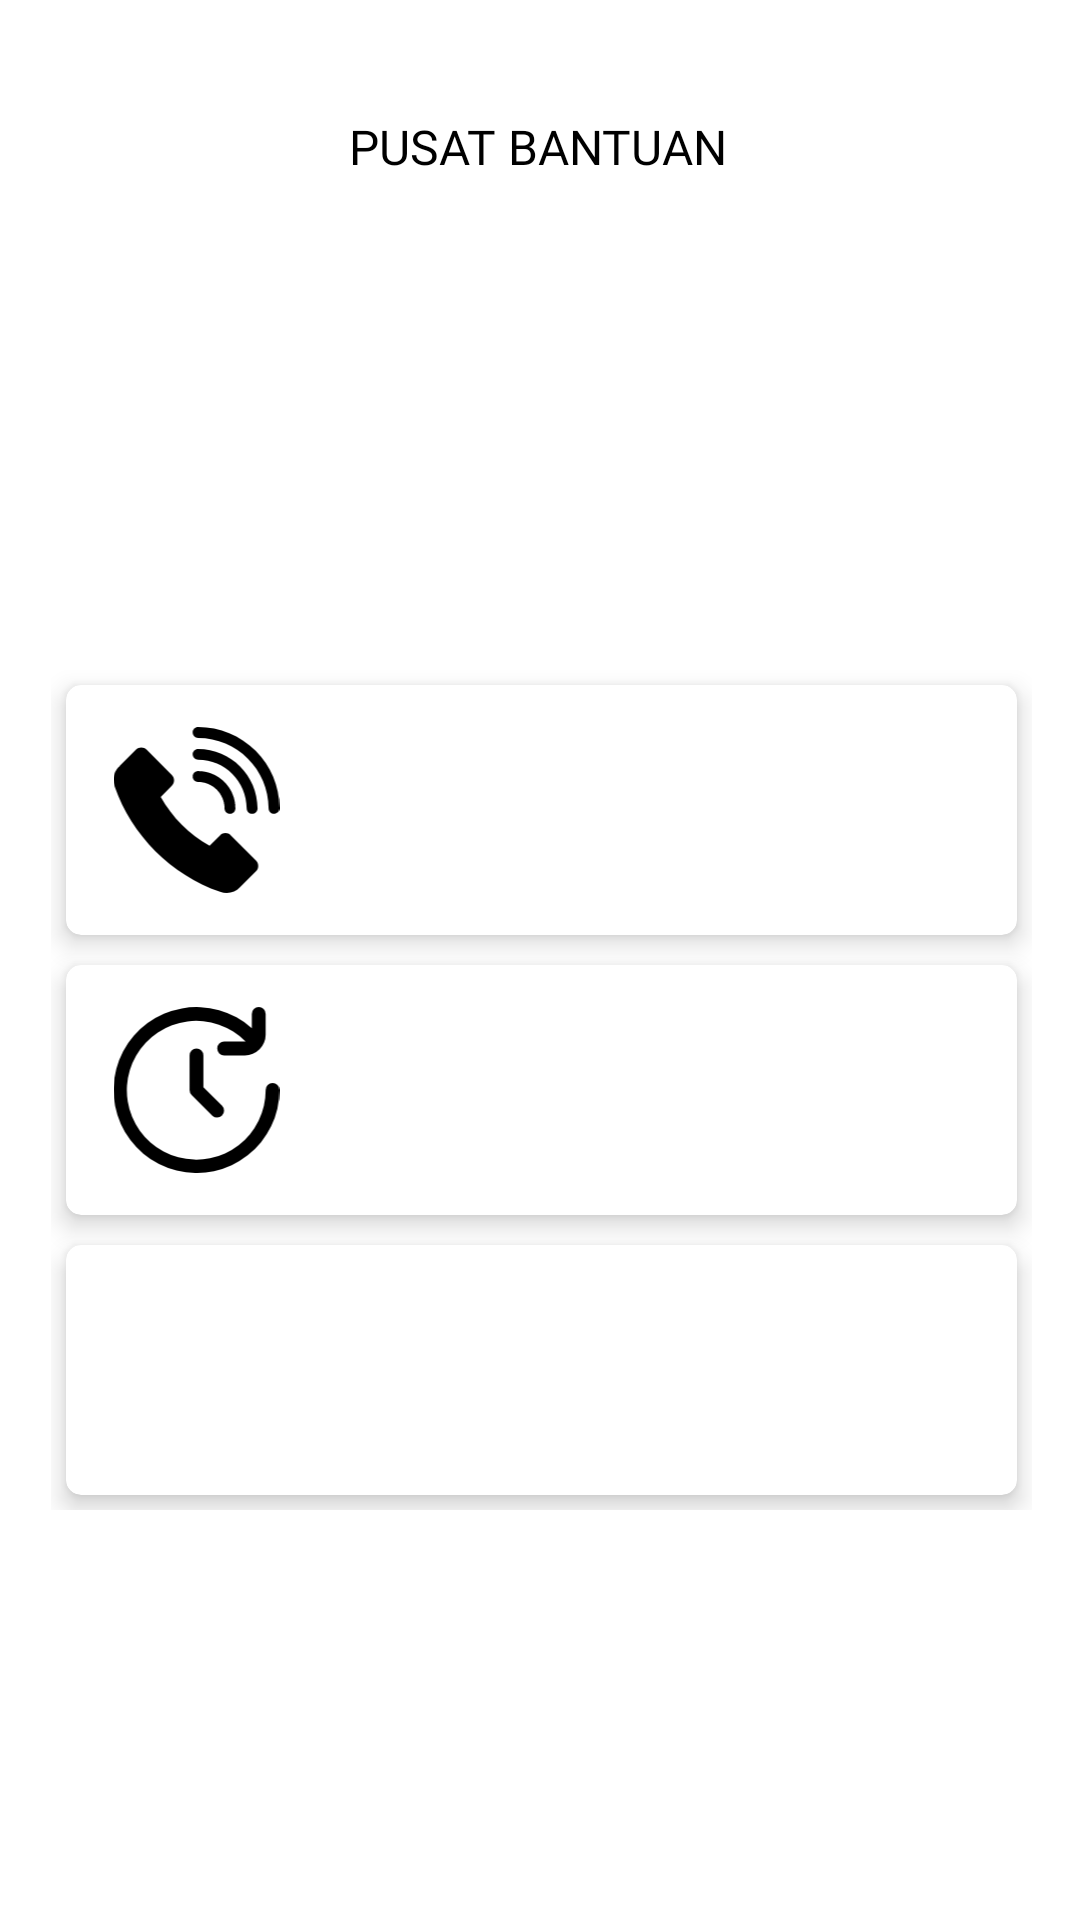

Produce the Android XML layout that renders to this screen, including the resource entries it uses.
<!-- AndroidManifest.xml: application theme Theme.SIKADIS -->
<!-- res/layout/fragment_layanan.xml -->
<?xml version="1.0" encoding="utf-8"?>
<androidx.constraintlayout.widget.ConstraintLayout xmlns:android="http://schemas.android.com/apk/res/android"
    xmlns:tools="http://schemas.android.com/tools"
    xmlns:app="http://schemas.android.com/apk/res-auto"
    android:layout_width="match_parent"
    android:layout_height="match_parent"
    tools:context=".fragment.LayananFragment">

    

    <androidx.constraintlayout.widget.Guideline
        android:id="@+id/guideline"
        android:layout_width="wrap_content"
        android:layout_height="wrap_content"
        android:orientation="vertical"
        app:layout_constraintGuide_percent="0.95" />

    <androidx.constraintlayout.widget.Guideline
        android:id="@+id/guideline2"
        android:layout_width="wrap_content"
        android:layout_height="wrap_content"
        android:orientation="vertical"
        app:layout_constraintGuide_percent="0.05109489" />

    <LinearLayout
        android:layout_width="327dp"
        android:layout_height="280dp"
        android:orientation="vertical"
        app:layout_constraintBottom_toBottomOf="parent"
        app:layout_constraintEnd_toStartOf="@+id/guideline"
        app:layout_constraintHorizontal_bias="0.488"
        app:layout_constraintStart_toStartOf="@+id/guideline2"
        app:layout_constraintTop_toTopOf="parent"
        app:layout_constraintVertical_bias="0.62">

        <androidx.cardview.widget.CardView
            android:layout_width="match_parent"
            android:layout_height="93dp"
            android:layout_margin="5dp"
            android:layout_weight="1"
            app:cardCornerRadius="5dp"
            app:cardElevation="5dp">

            <LinearLayout
                android:layout_width="match_parent"
                android:layout_height="match_parent"
                android:orientation="horizontal">

                <LinearLayout
                    android:layout_width="87dp"
                    android:layout_height="match_parent"
                    android:orientation="horizontal">

                    <ImageView
                        android:id="@+id/imageView3"
                        android:layout_width="wrap_content"
                        android:layout_height="wrap_content"
                        android:layout_margin="14dp"
                        android:layout_weight="1"
                        app:srcCompat="@drawable/ic_phone2" />
                </LinearLayout>

                <LinearLayout
                    android:layout_width="229dp"
                    android:layout_height="match_parent"
                    android:orientation="horizontal">

                    <TextView
                        android:id="@+id/textPhone"
                        android:layout_width="match_parent"
                        android:layout_height="match_parent"
                        android:layout_marginStart="15dp"
                        android:layout_weight="1"
                        android:paddingTop="28dp"
                        android:textColor="#000000"
                        android:textSize="16sp" />
                </LinearLayout>

            </LinearLayout>

        </androidx.cardview.widget.CardView>

        <androidx.cardview.widget.CardView
            android:layout_width="match_parent"
            android:layout_height="93dp"
            android:layout_margin="5dp"
            android:layout_weight="1"
            app:cardCornerRadius="5dp"
            app:cardElevation="5dp">

            <LinearLayout
                android:layout_width="match_parent"
                android:layout_height="match_parent"
                android:orientation="horizontal">

                <LinearLayout
                    android:layout_width="87dp"
                    android:layout_height="match_parent"
                    android:orientation="horizontal">

                    <ImageView
                        android:id="@+id/imageView4"
                        android:layout_width="wrap_content"
                        android:layout_height="wrap_content"
                        android:layout_margin="14dp"
                        android:layout_weight="1"
                        app:srcCompat="@drawable/ic_jam" />
                </LinearLayout>

                <LinearLayout
                    android:layout_width="229dp"
                    android:layout_height="match_parent"
                    android:orientation="horizontal">

                    <TextView
                        android:id="@+id/textJamKantor"
                        android:layout_width="wrap_content"
                        android:layout_height="match_parent"
                        android:layout_marginStart="15dp"
                        android:layout_weight="1"
                        android:paddingTop="28dp"
                        android:textColor="#000000"
                        android:textSize="16sp" />
                </LinearLayout>

            </LinearLayout>

        </androidx.cardview.widget.CardView>

        <androidx.cardview.widget.CardView
            android:layout_width="match_parent"
            android:layout_height="93dp"
            android:layout_margin="5dp"
            android:layout_weight="1"
            app:cardCornerRadius="5dp"
            app:cardElevation="5dp">

            <LinearLayout
                android:layout_width="match_parent"
                android:layout_height="match_parent"
                android:orientation="horizontal">

                <LinearLayout
                    android:layout_width="87dp"
                    android:layout_height="match_parent"
                    android:orientation="horizontal">

                    <ImageView
                        android:id="@+id/imageView5"
                        android:layout_width="wrap_content"
                        android:layout_height="wrap_content"
                        android:layout_margin="14dp"
                        android:layout_weight="1"
                        app:srcCompat="@drawable/ic_email" />
                </LinearLayout>

                <LinearLayout
                    android:layout_width="229dp"
                    android:layout_height="match_parent"
                    android:orientation="horizontal">

                    <TextView
                        android:id="@+id/textEmail"
                        android:layout_width="wrap_content"
                        android:layout_height="match_parent"
                        android:layout_marginStart="15dp"
                        android:layout_weight="1"
                        android:paddingTop="28dp"
                        android:textColor="#000000"
                        android:textSize="16sp" />
                </LinearLayout>

            </LinearLayout>

        </androidx.cardview.widget.CardView>
    </LinearLayout>

    <TextView
        android:id="@+id/textView"
        android:layout_width="wrap_content"
        android:layout_height="wrap_content"
        android:fontFamily="@font/poppins_semibold"
        android:text="PUSAT BANTUAN"
        android:textColor="#000000"
        android:textSize="16sp"
        app:layout_constraintBottom_toTopOf="@+id/guideline3"
        app:layout_constraintEnd_toStartOf="@+id/guideline"
        app:layout_constraintHorizontal_bias="0.495"
        app:layout_constraintStart_toStartOf="@+id/guideline2"
        app:layout_constraintTop_toTopOf="parent"
        app:layout_constraintVertical_bias="0.493"/>

    <androidx.constraintlayout.widget.Guideline
        android:id="@+id/guideline3"
        android:layout_width="wrap_content"
        android:layout_height="wrap_content"
        android:orientation="horizontal"
        app:layout_constraintGuide_begin="99dp" />

    <TextView
        android:id="@+id/textPusatBantuan"
        android:layout_width="wrap_content"
        android:layout_height="wrap_content"
        android:textAlignment="center"
        android:textSize="16sp"
        app:layout_constraintBottom_toTopOf="@+id/guideline4"
        app:layout_constraintEnd_toStartOf="@+id/guideline"
        app:layout_constraintHorizontal_bias="0.497"
        app:layout_constraintStart_toStartOf="@+id/guideline2"
        app:layout_constraintTop_toTopOf="@+id/guideline3" />

    <androidx.constraintlayout.widget.Guideline
        android:id="@+id/guideline4"
        android:layout_width="wrap_content"
        android:layout_height="wrap_content"
        android:orientation="horizontal"
        app:layout_constraintGuide_begin="209dp" />

</androidx.constraintlayout.widget.ConstraintLayout>
<!-- resources referenced by this layout -->
<resources>
  <!-- drawable ic_jam (drawable) -->
  <vector xmlns:android="http://schemas.android.com/apk/res/android"
      android:width="800dp"
      android:height="800dp"
      android:viewportWidth="24"
      android:viewportHeight="24">
    <path
        android:pathData="M23,11a1,1 0,0 0,-1 1,10.034 10.034,0 1,1 -2.9,-7.021A0.862,0.862 0,0 1,19 5H16a1,1 0,0 0,0 2h3a3,3 0,0 0,3 -3V1a1,1 0,0 0,-2 0V3.065A11.994,11.994 0,1 0,24 12,1 1,0 0,0 23,11ZM12,6a1,1 0,0 0,-1 1v5a1,1 0,0 0,0.293 0.707l3,3a1,1 0,0 0,1.414 -1.414L13,11.586V7A1,1 0,0 0,12 6Z"
        android:fillColor="#000000"/>
  </vector>
  <!-- drawable ic_phone2 (drawable) -->
  <vector xmlns:android="http://schemas.android.com/apk/res/android"
      android:width="800dp"
      android:height="800dp"
      android:viewportWidth="512"
      android:viewportHeight="512">
    <path
        android:pathData="M439.44,411.6l-77.32,-77.32c-9.3,-9.3 -24.37,-9.3 -33.67,0l-32.04,32.04c-62.81,-35.43 -115.3,-87.92 -150.73,-150.73l34.21,-34.21c9.3,-9.3 9.3,-24.37 0,-33.67l-77.32,-77.32c-9.3,-9.3 -24.37,-9.3 -33.67,0l-49.37,49.37l0.19,0.19C2.24,134.23 -4.92,158.94 3.58,183.29C56.24,334.21 177.79,455.76 328.71,508.42c23.26,8.12 46.77,1.96 61.31,-13.83l0.05,0.05l49.37,-49.37C448.74,435.97 448.74,420.89 439.44,411.6z"
        android:fillColor="#000000"/>
    <path
        android:pathData="M260.95,135.95c-9.27,0 -16.79,7.52 -16.79,16.79c0,9.27 7.51,16.79 16.79,16.79c44.95,0 81.53,36.57 81.53,81.53c0,9.27 7.52,16.79 16.79,16.79s16.79,-7.52 16.79,-16.79C376.05,187.59 324.42,135.95 260.95,135.95z"
        android:fillColor="#000000"/>
    <path
        android:pathData="M260.95,67.59c-9.27,0 -16.79,7.52 -16.79,16.79c0,9.27 7.51,16.79 16.79,16.79c82.65,0 149.89,67.24 149.89,149.88c0,9.27 7.52,16.79 16.79,16.79c9.27,0 16.79,-7.52 16.79,-16.79C444.41,149.89 362.11,67.59 260.95,67.59z"
        android:fillColor="#000000"/>
    <path
        android:pathData="M438.47,73.53C391.05,26.11 328.01,0 260.95,0c-9.27,0 -16.79,7.52 -16.79,16.79c0,9.27 7.52,16.79 16.79,16.79c119.92,0 217.48,97.56 217.48,217.48c0,9.27 7.52,16.79 16.79,16.79c9.27,0 16.79,-7.52 16.79,-16.79C512,183.99 485.89,120.95 438.47,73.53z"
        android:fillColor="#000000"/>
  </vector>
  <style name="Theme.SIKADIS" parent="Theme.MaterialComponents.Light.NoActionBar">
          
          <item name="colorPrimary">@color/blue_sea</item>
          <item name="colorPrimaryVariant">@color/purple_700</item>
          <item name="colorOnPrimary">@color/white</item>
          
          <item name="colorSecondary">@color/teal_200</item>
          <item name="colorSecondaryVariant">@color/teal_700</item>
          <item name="colorOnSecondary">@color/black</item>
          
          <item name="android:statusBarColor">?attr/colorPrimaryVariant</item>
          
      </style>
  <color name="blue_sea">#48B2FF</color>
  <color name="purple_700">#FF3700B3</color>
  <color name="white">#FFFFFFFF</color>
  <color name="teal_200">#FF03DAC5</color>
  <color name="teal_700">#FF018786</color>
  <color name="black">#FF000000</color>
</resources>
